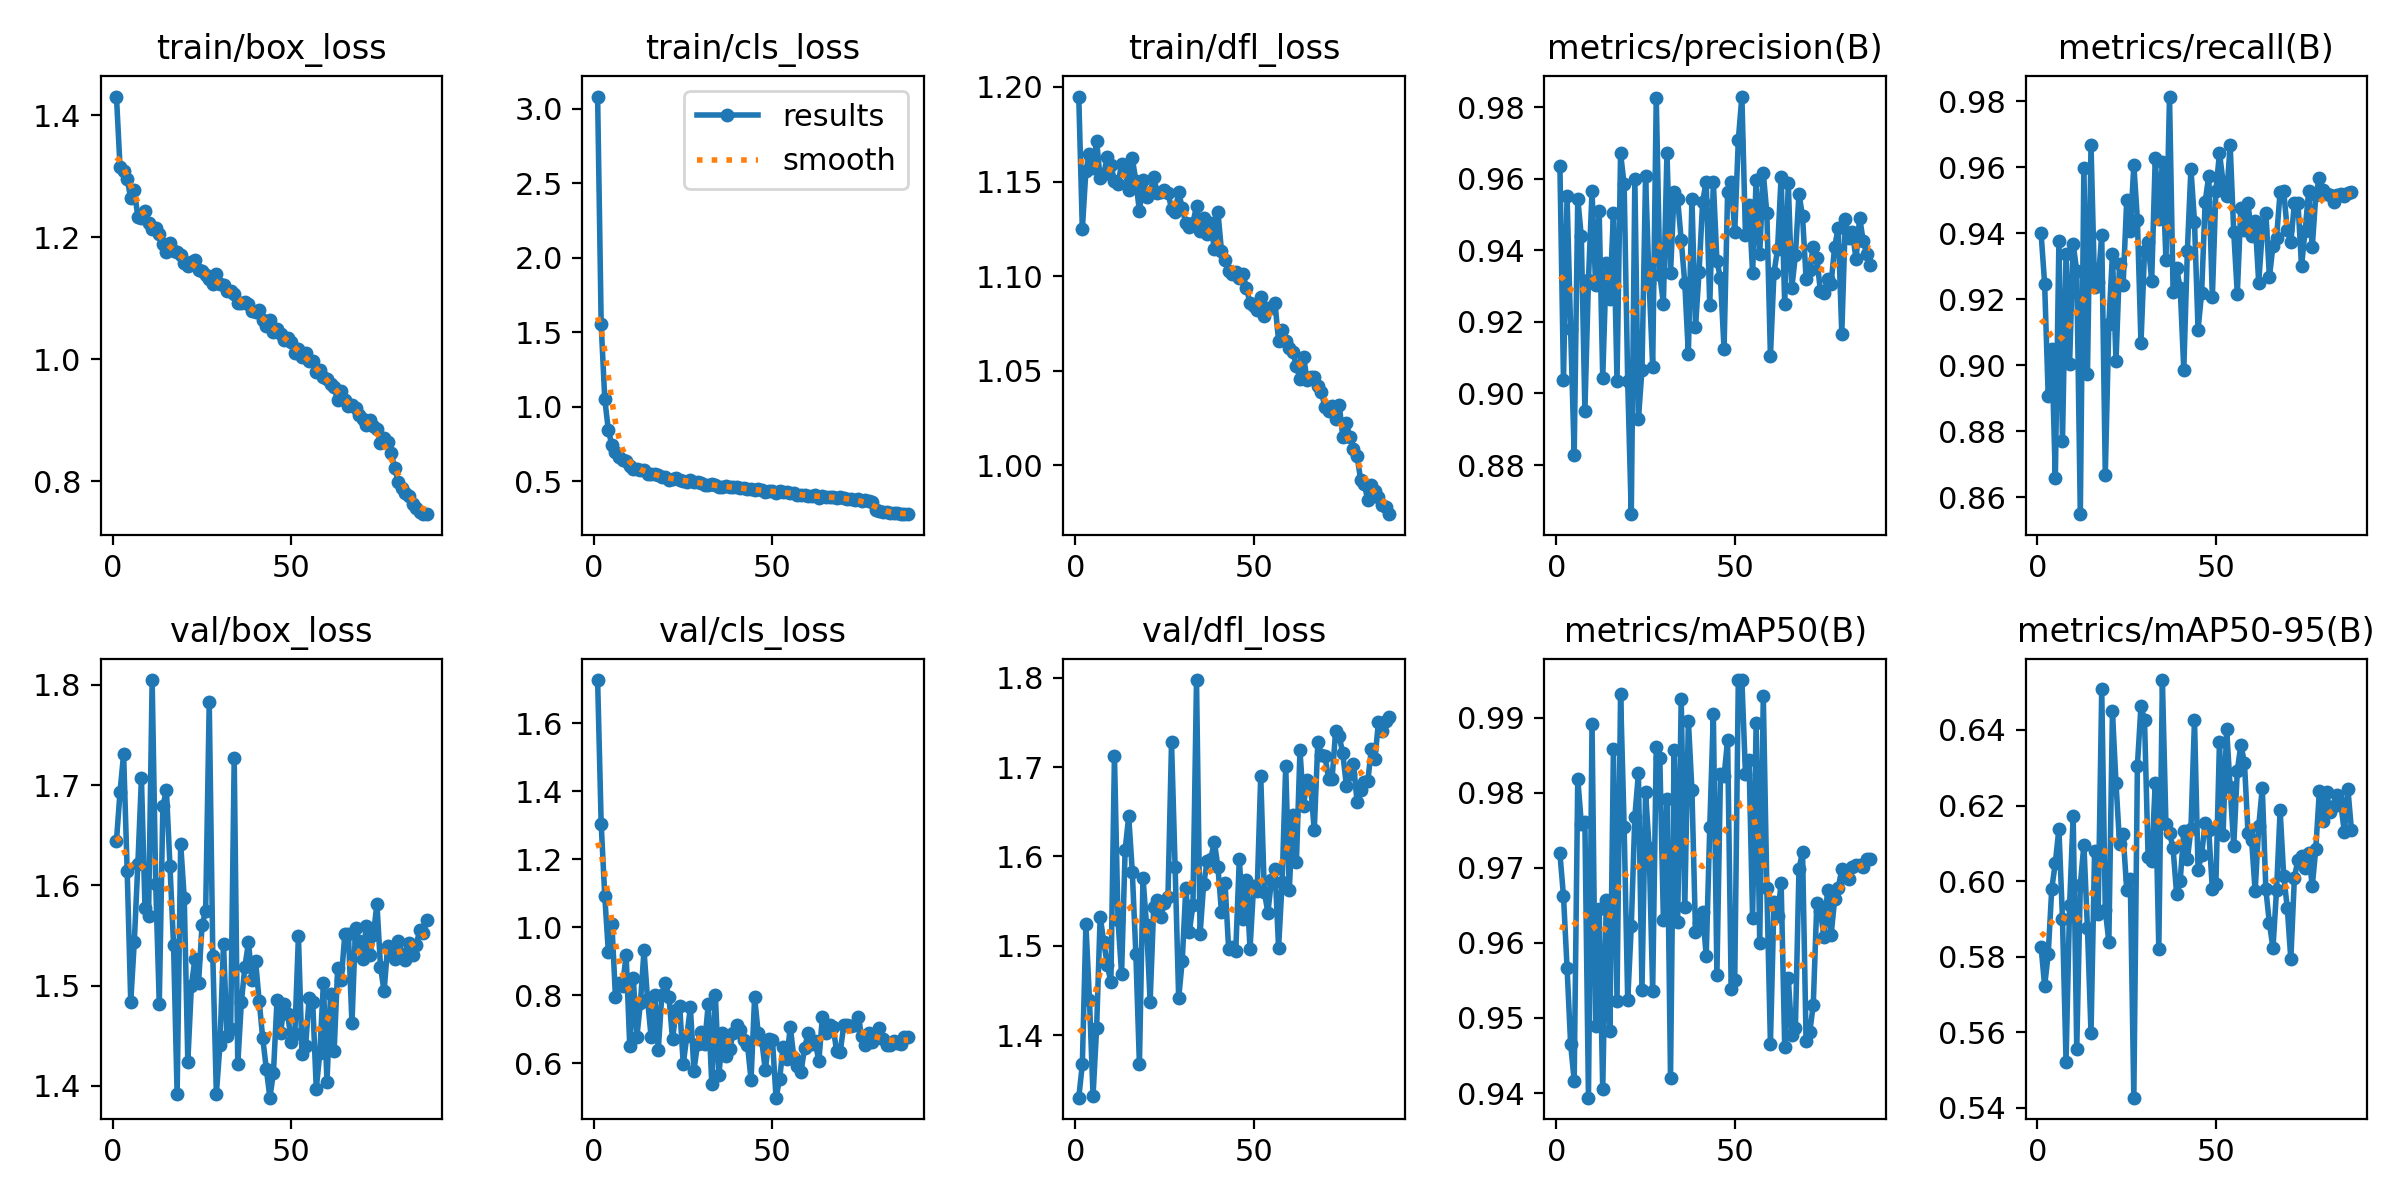

Data behind this chart, as committed beside it:
epoch, train/box_loss, train/cls_loss, train/dfl_loss, metrics/precision(B), metrics/recall(B), metrics/mAP50(B), metrics/mAP50-95(B), val/box_loss, val/cls_loss, val/dfl_loss, lr/pg0, lr/pg1, lr/pg2
1, 1.431, 3.083, 1.195, 0.9637, 0.9401, 0.9719, 0.5827, 1.644, 1.726, 1.33, 0.0003687, 0.0003687, 0.0003687
2, 1.315, 1.552, 1.125, 0.9038, 0.9247, 0.9662, 0.5723, 1.693, 1.303, 1.367, 0.0007307, 0.0007307, 0.0007307
3, 1.309, 1.052, 1.156, 0.955, 0.8907, 0.9567, 0.5806, 1.731, 1.092, 1.524, 0.001084, 0.001084, 0.001084
4, 1.295, 0.8425, 1.165, 0.918, 0.9048, 0.9466, 0.598, 1.615, 0.9285, 1.44, 0.001074, 0.001074, 0.001074
5, 1.264, 0.7411, 1.157, 0.8829, 0.8658, 0.9417, 0.6048, 1.484, 1.01, 1.332, 0.001061, 0.001061, 0.001061
6, 1.278, 0.6953, 1.172, 0.9544, 0.9377, 0.9819, 0.6139, 1.544, 0.7951, 1.407, 0.001048, 0.001048, 0.001048
7, 1.233, 0.6615, 1.152, 0.9439, 0.877, 0.9759, 0.59, 1.621, 0.8367, 1.533, 0.001036, 0.001036, 0.001036
8, 1.232, 0.642, 1.154, 0.8952, 0.9337, 0.9761, 0.5523, 1.707, 0.8281, 1.504, 0.001024, 0.001024, 0.001024
9, 1.244, 0.6364, 1.163, 0.9318, 0.9005, 0.9394, 0.5937, 1.577, 0.9182, 1.478, 0.001011, 0.001011, 0.001011
10, 1.224, 0.6039, 1.159, 0.9565, 0.9367, 0.9892, 0.6173, 1.57, 0.6519, 1.46, 0.0009985, 0.0009985, 0.0009985
11, 1.213, 0.5834, 1.151, 0.9303, 0.9285, 0.9489, 0.5556, 1.805, 0.8495, 1.713, 0.000986, 0.000986, 0.000986
12, 1.216, 0.5798, 1.149, 0.9509, 0.8548, 0.9645, 0.599, 1.601, 0.6778, 1.529, 0.0009735, 0.0009735, 0.0009735
13, 1.205, 0.5746, 1.159, 0.9044, 0.9597, 0.9405, 0.6097, 1.482, 0.7778, 1.469, 0.000961, 0.000961, 0.000961
14, 1.188, 0.571, 1.155, 0.9364, 0.8973, 0.9656, 0.5876, 1.679, 0.9318, 1.608, 0.0009485, 0.0009485, 0.0009485
15, 1.176, 0.5487, 1.145, 0.9264, 0.9667, 0.9482, 0.5598, 1.695, 0.7876, 1.645, 0.000936, 0.000936, 0.000936
16, 1.19, 0.5484, 1.162, 0.9504, 0.9237, 0.9858, 0.608, 1.619, 0.6763, 1.583, 0.0009235, 0.0009235, 0.0009235
17, 1.178, 0.5476, 1.15, 0.9035, 0.9251, 0.9523, 0.5914, 1.541, 0.8006, 1.491, 0.000911, 0.000911, 0.000911
18, 1.175, 0.5393, 1.134, 0.967, 0.9395, 0.9931, 0.6508, 1.391, 0.6396, 1.367, 0.0008985, 0.0008985, 0.0008985
19, 1.171, 0.5258, 1.151, 0.9584, 0.8668, 0.9755, 0.5923, 1.641, 0.8016, 1.576, 0.000886, 0.000886, 0.000886
20, 1.158, 0.5253, 1.142, 0.9034, 0.9125, 0.9523, 0.584, 1.587, 0.8368, 1.523, 0.0008735, 0.0008735, 0.0008735
21, 1.154, 0.5078, 1.144, 0.8663, 0.9336, 0.9622, 0.6449, 1.424, 0.7949, 1.437, 0.000861, 0.000861, 0.000861
22, 1.159, 0.5146, 1.152, 0.9599, 0.9012, 0.9768, 0.626, 1.5, 0.6703, 1.543, 0.0008485, 0.0008485, 0.0008485
23, 1.163, 0.5174, 1.144, 0.8929, 0.9307, 0.9826, 0.6098, 1.527, 0.7571, 1.552, 0.000836, 0.000836, 0.000836
24, 1.145, 0.5068, 1.144, 0.9066, 0.9244, 0.9538, 0.6124, 1.502, 0.7685, 1.532, 0.0008235, 0.0008235, 0.0008235
25, 1.145, 0.5018, 1.146, 0.9607, 0.95, 0.9801, 0.5978, 1.561, 0.5976, 1.548, 0.000811, 0.000811, 0.000811
26, 1.138, 0.4952, 1.144, 0.931, 0.9407, 0.9727, 0.6007, 1.574, 0.68, 1.555, 0.0007985, 0.0007985, 0.0007985
27, 1.132, 0.5074, 1.136, 0.9075, 0.9607, 0.9536, 0.5427, 1.783, 0.7645, 1.728, 0.000786, 0.000786, 0.000786
28, 1.123, 0.493, 1.134, 0.9826, 0.944, 0.9861, 0.6306, 1.53, 0.5787, 1.589, 0.0007735, 0.0007735, 0.0007735
29, 1.139, 0.4914, 1.145, 0.9332, 0.9066, 0.9846, 0.6463, 1.392, 0.6573, 1.441, 0.000761, 0.000761, 0.000761
30, 1.124, 0.4873, 1.136, 0.9251, 0.9346, 0.9631, 0.6426, 1.441, 0.6919, 1.483, 0.0007485, 0.0007485, 0.0007485
31, 1.122, 0.4762, 1.128, 0.9673, 0.9373, 0.9791, 0.6063, 1.541, 0.6557, 1.564, 0.000736, 0.000736, 0.000736
32, 1.112, 0.4756, 1.126, 0.9336, 0.9255, 0.942, 0.6053, 1.45, 0.7743, 1.516, 0.0007235, 0.0007235, 0.0007235
33, 1.111, 0.4776, 1.128, 0.9562, 0.9627, 0.9857, 0.626, 1.456, 0.5389, 1.546, 0.000711, 0.000711, 0.000711
34, 1.108, 0.4713, 1.137, 0.9542, 0.9443, 0.9628, 0.5821, 1.727, 0.7995, 1.798, 0.0006985, 0.0006985, 0.0006985
35, 1.092, 0.4611, 1.124, 0.9428, 0.9615, 0.9925, 0.6532, 1.421, 0.5644, 1.513, 0.000686, 0.000686, 0.000686
36, 1.091, 0.4604, 1.131, 0.9308, 0.9318, 0.9648, 0.6151, 1.483, 0.6894, 1.569, 0.0006735, 0.0006735, 0.0006735
37, 1.094, 0.4665, 1.122, 0.911, 0.9815, 0.9896, 0.6128, 1.519, 0.6221, 1.595, 0.000661, 0.000661, 0.000661
38, 1.09, 0.4616, 1.128, 0.9544, 0.9222, 0.9803, 0.6086, 1.543, 0.6415, 1.597, 0.0006486, 0.0006486, 0.0006486
39, 1.08, 0.4575, 1.114, 0.9184, 0.9294, 0.9614, 0.5965, 1.505, 0.6881, 1.617, 0.000636, 0.000636, 0.000636
40, 1.077, 0.4575, 1.134, 0.934, 0.9233, 0.9627, 0.6001, 1.524, 0.7126, 1.588, 0.0006235, 0.0006235, 0.0006235
41, 1.08, 0.4522, 1.113, 0.9535, 0.8986, 0.9641, 0.6131, 1.484, 0.697, 1.538, 0.0006111, 0.0006111, 0.0006111
42, 1.065, 0.4508, 1.109, 0.9592, 0.9346, 0.9583, 0.6057, 1.447, 0.6699, 1.57, 0.0005985, 0.0005985, 0.0005985
43, 1.054, 0.4484, 1.103, 0.9246, 0.9596, 0.9755, 0.6138, 1.417, 0.6551, 1.497, 0.000586, 0.000586, 0.000586
44, 1.063, 0.4438, 1.101, 0.9591, 0.9435, 0.9905, 0.6428, 1.388, 0.5513, 1.498, 0.0005736, 0.0005736, 0.0005736
45, 1.045, 0.4393, 1.102, 0.9371, 0.9107, 0.9557, 0.603, 1.413, 0.7943, 1.494, 0.0005611, 0.0005611, 0.0005611
46, 1.05, 0.4453, 1.099, 0.9322, 0.9219, 0.9825, 0.607, 1.486, 0.6899, 1.597, 0.0005486, 0.0005486, 0.0005486
47, 1.042, 0.4372, 1.101, 0.9124, 0.9496, 0.9822, 0.6155, 1.452, 0.6676, 1.53, 0.0005361, 0.0005361, 0.0005361
48, 1.032, 0.4272, 1.094, 0.9563, 0.9574, 0.987, 0.6134, 1.482, 0.5791, 1.573, 0.0005236, 0.0005236, 0.0005236
49, 1.034, 0.4353, 1.086, 0.9591, 0.9205, 0.9539, 0.5979, 1.471, 0.6712, 1.496, 0.0005111, 0.0005111, 0.0005111
50, 1.028, 0.4323, 1.084, 0.9452, 0.9528, 0.955, 0.5994, 1.444, 0.6696, 1.567, 0.0004986, 0.0004986, 0.0004986
51, 1.01, 0.4201, 1.082, 0.9708, 0.9644, 0.995, 0.6368, 1.452, 0.499, 1.561, 0.0004861, 0.0004861, 0.0004861
52, 1.017, 0.4341, 1.089, 0.9829, 0.9556, 0.995, 0.6121, 1.549, 0.5526, 1.69, 0.0004736, 0.0004736, 0.0004736
53, 1.003, 0.4246, 1.079, 0.9443, 0.9513, 0.9825, 0.6403, 1.432, 0.6485, 1.561, 0.0004611, 0.0004611, 0.0004611
54, 1.01, 0.4261, 1.083, 0.9526, 0.9667, 0.9843, 0.6248, 1.439, 0.6116, 1.537, 0.0004486, 0.0004486, 0.0004486
55, 0.9974, 0.4188, 1.083, 0.9338, 0.9403, 0.9633, 0.6092, 1.488, 0.7074, 1.573, 0.0004361, 0.0004361, 0.0004361
56, 0.9965, 0.4164, 1.086, 0.9597, 0.9216, 0.9892, 0.6292, 1.484, 0.6164, 1.586, 0.0004236, 0.0004236, 0.0004236
57, 0.9791, 0.4044, 1.066, 0.9388, 0.9478, 0.96, 0.636, 1.397, 0.5909, 1.498, 0.0004111, 0.0004111, 0.0004111
58, 0.9828, 0.4081, 1.072, 0.9615, 0.941, 0.9929, 0.6314, 1.433, 0.5753, 1.571, 0.0003986, 0.0003986, 0.0003986
59, 0.9717, 0.4066, 1.066, 0.9504, 0.9493, 0.9672, 0.6128, 1.502, 0.6441, 1.701, 0.0003861, 0.0003861, 0.0003861
60, 0.9678, 0.401, 1.062, 0.9104, 0.939, 0.9466, 0.611, 1.403, 0.6887, 1.562, 0.0003736, 0.0003736, 0.0003736
... 28 more rows
